Photos from the image-classification dataset "datasets" in the GitHub repository TongZhang-zt/rock_identification. Its 11 classes are: anhydrite rock, bauxite, bioclastic micrite, chamosite hematite oolite, chert, phosphatic sandstone, residual calcarenitic dolomite, sparry calcarenite, sparry crinoidal limestone, sparry oolitic limestone, sparry peloidal limestone.

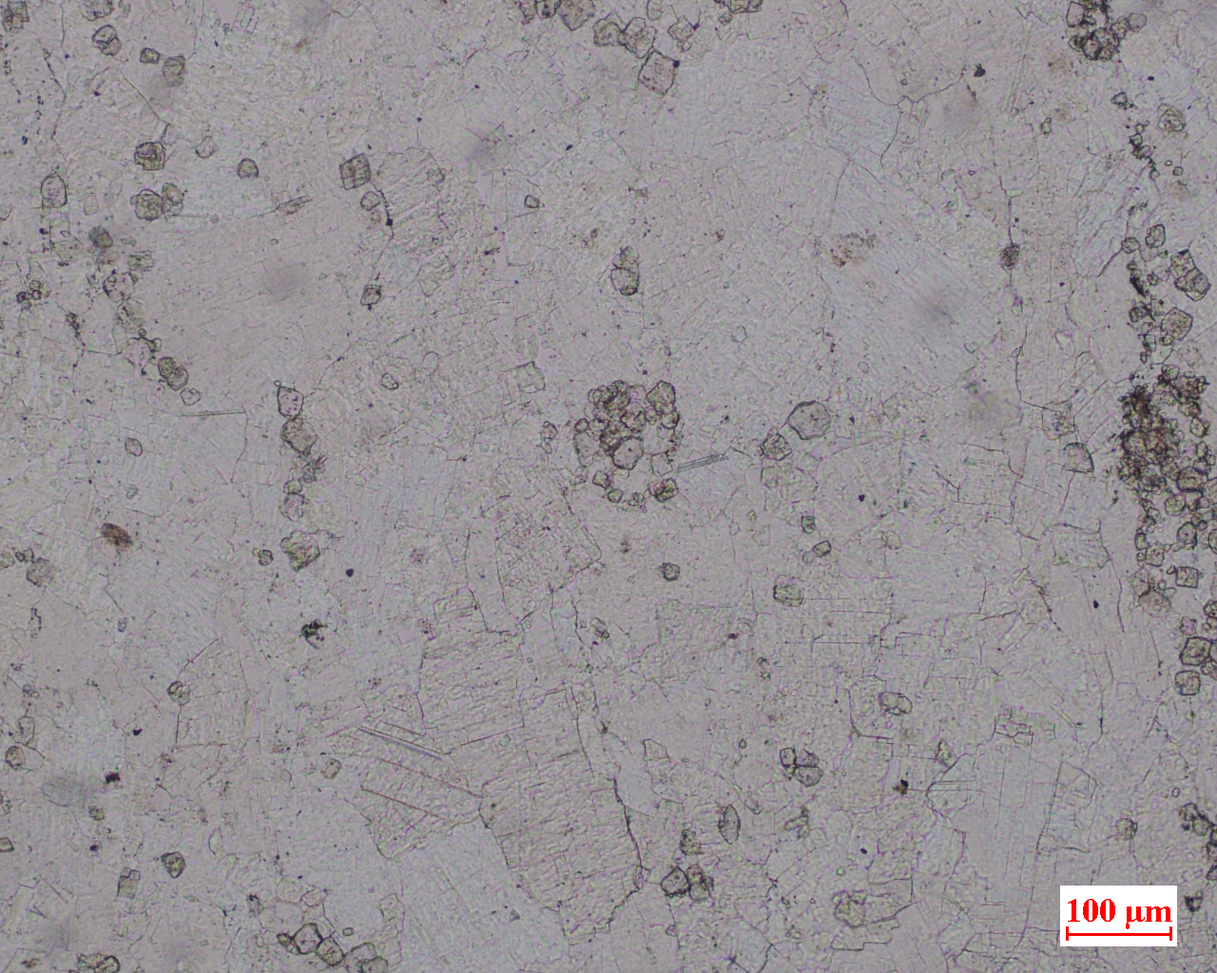
Label: anhydrite rock

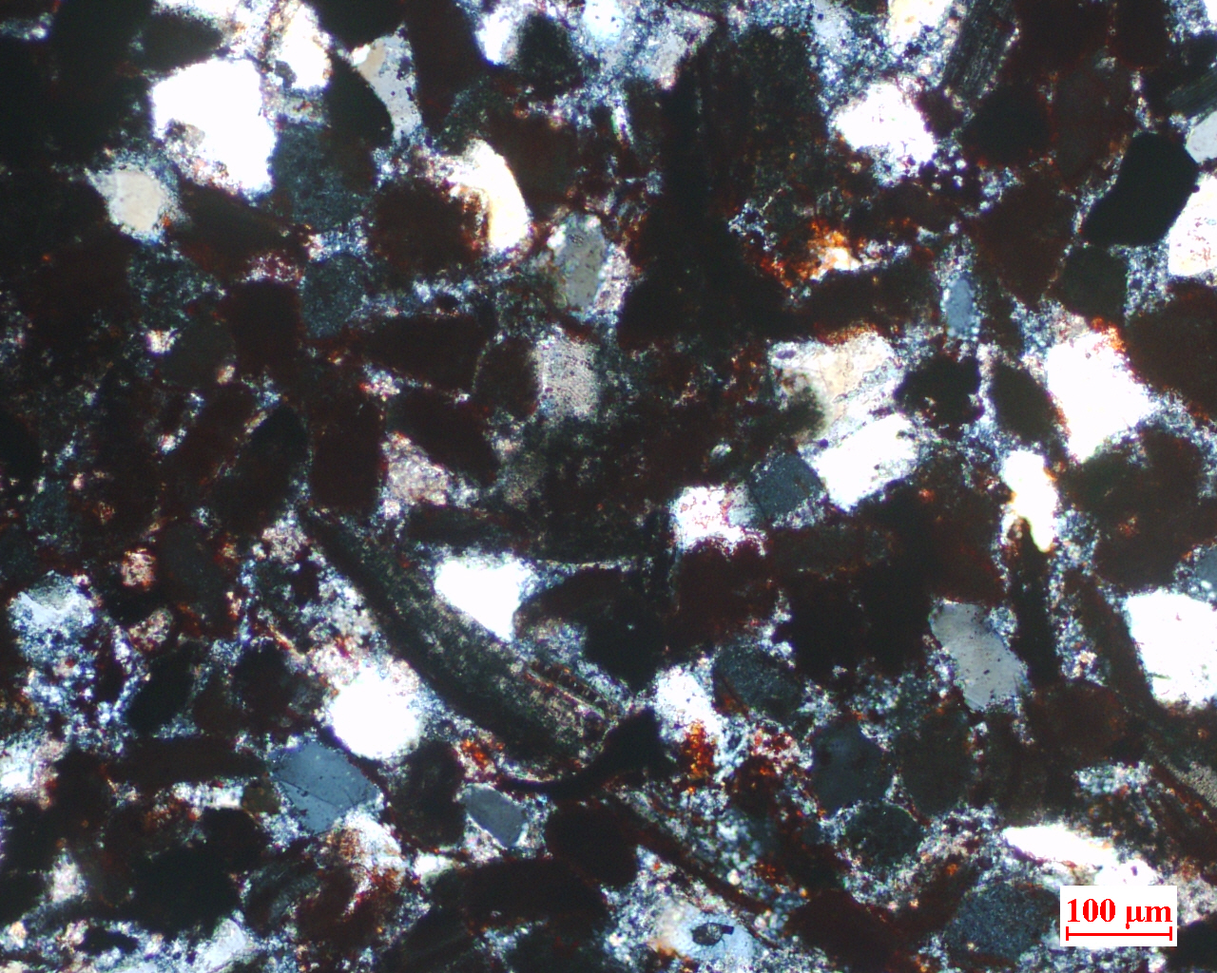
Label: phosphatic sandstone

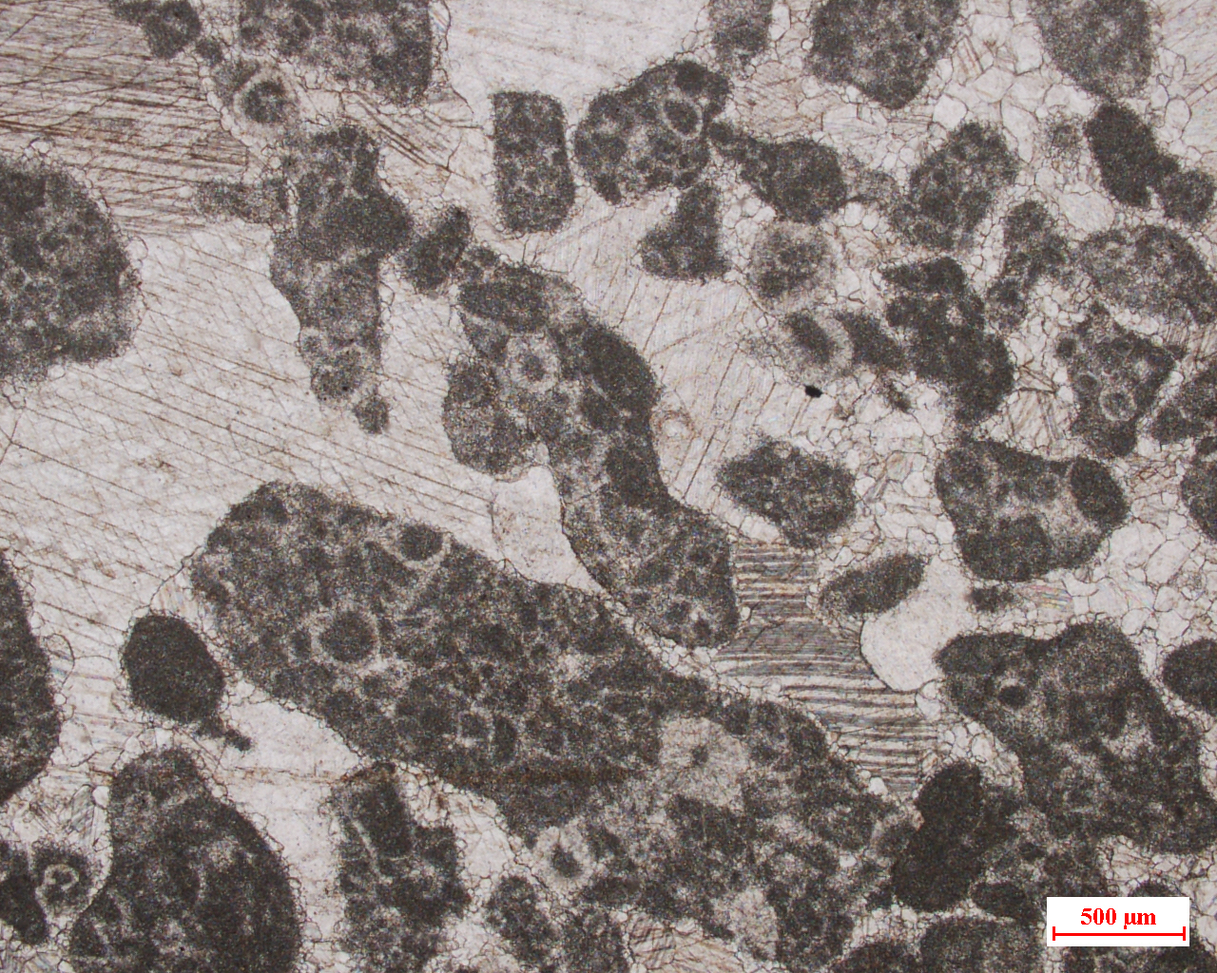
Label: sparry calcarenite

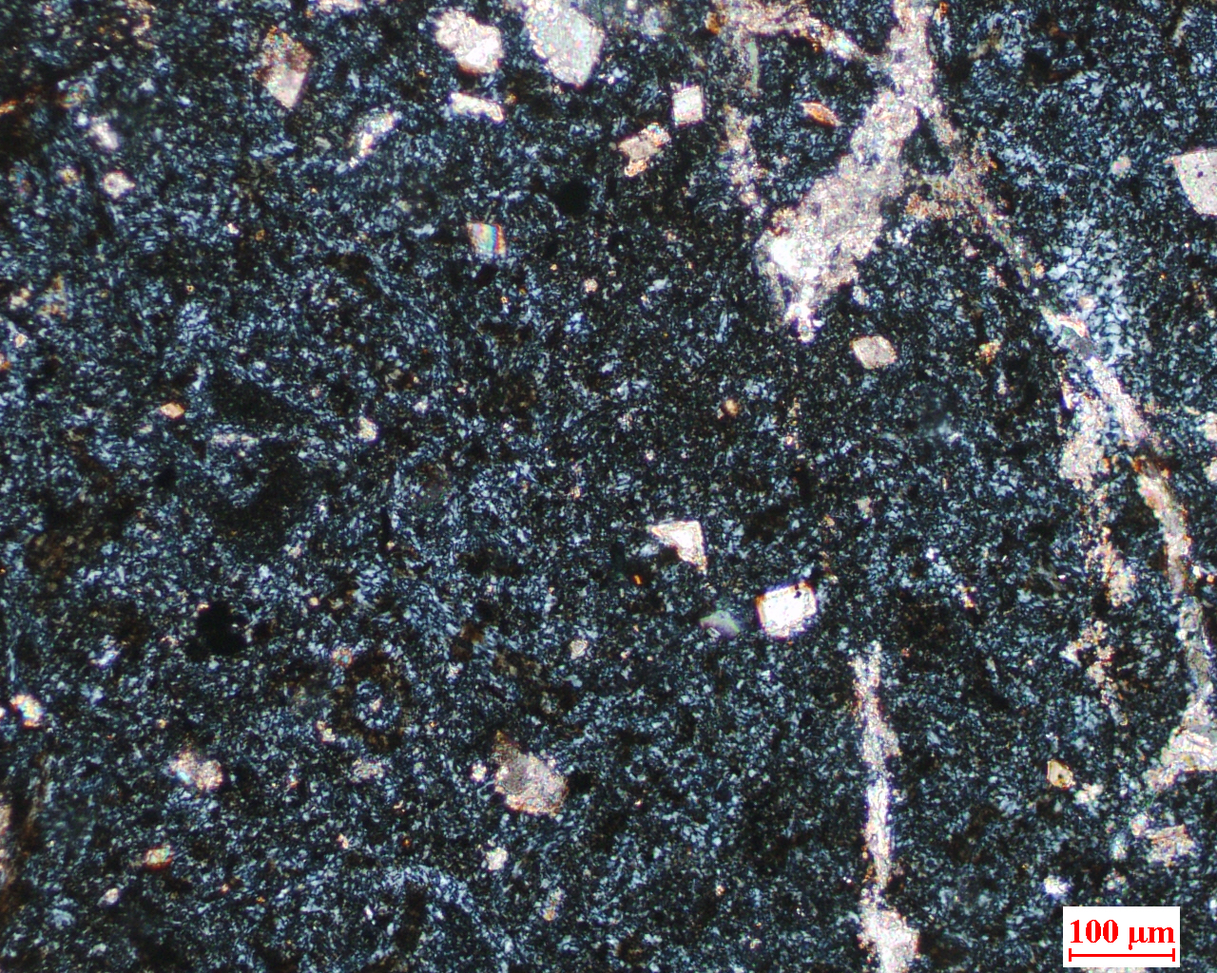
Label: chert

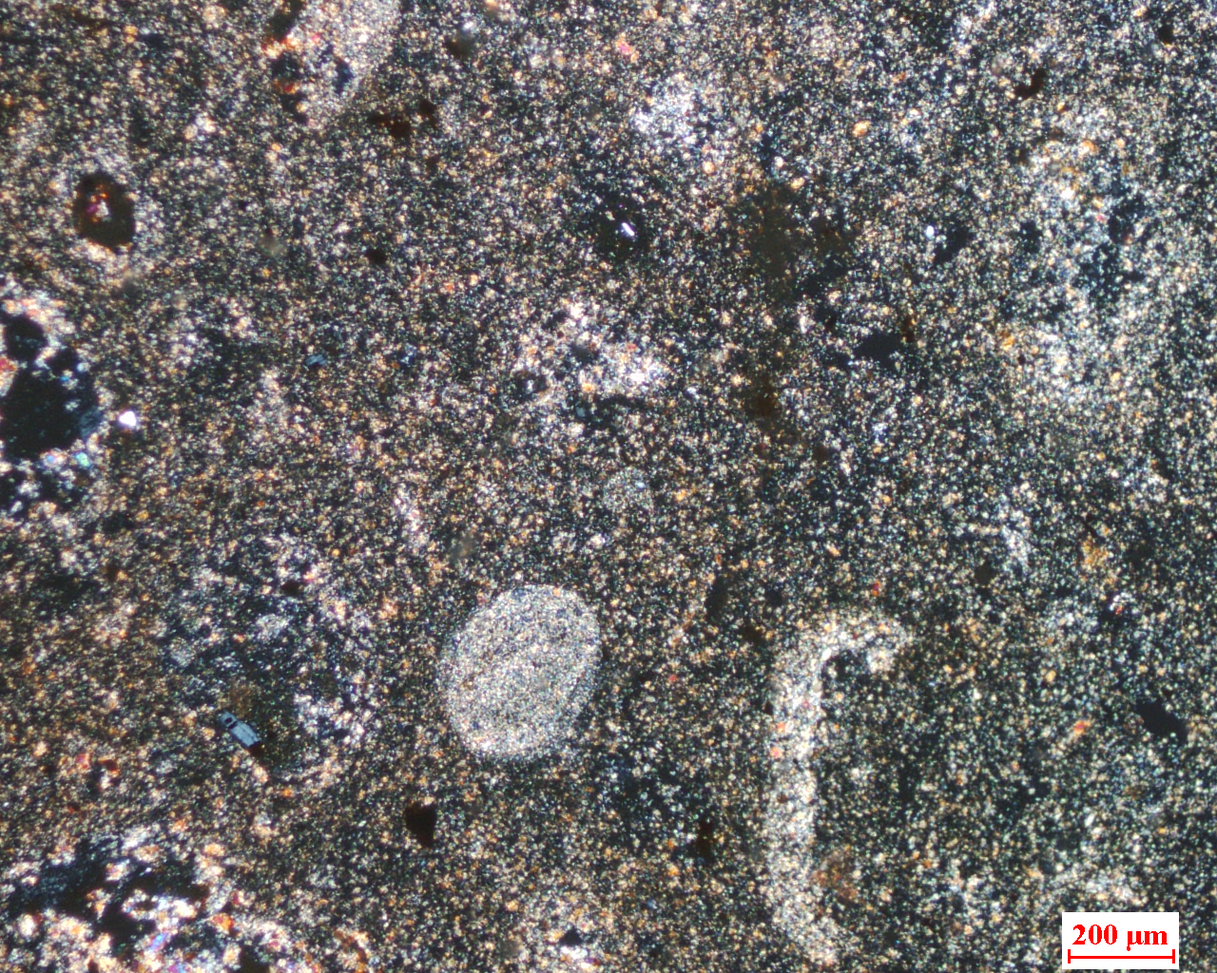
Label: bauxite

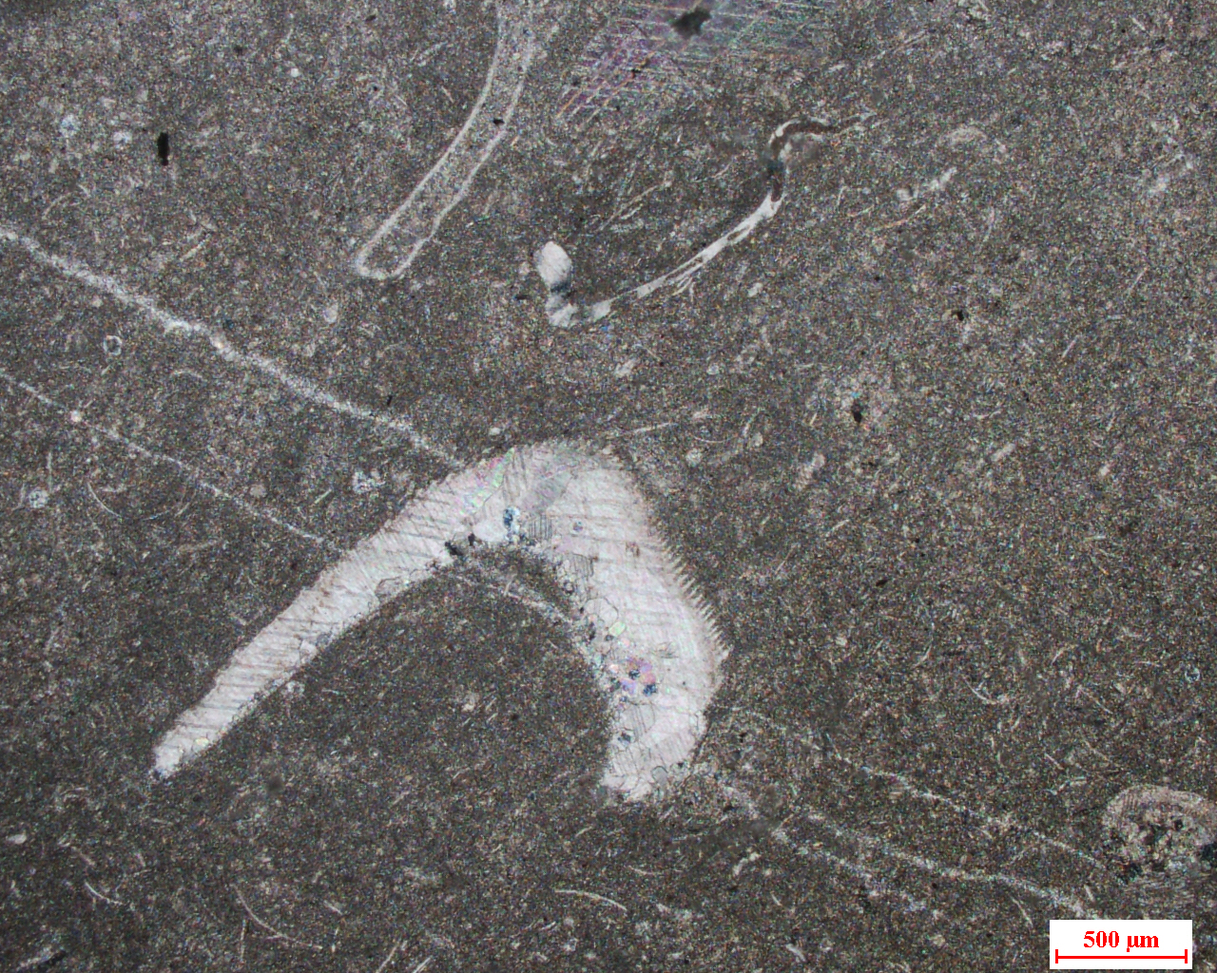
Label: bioclastic micrite
